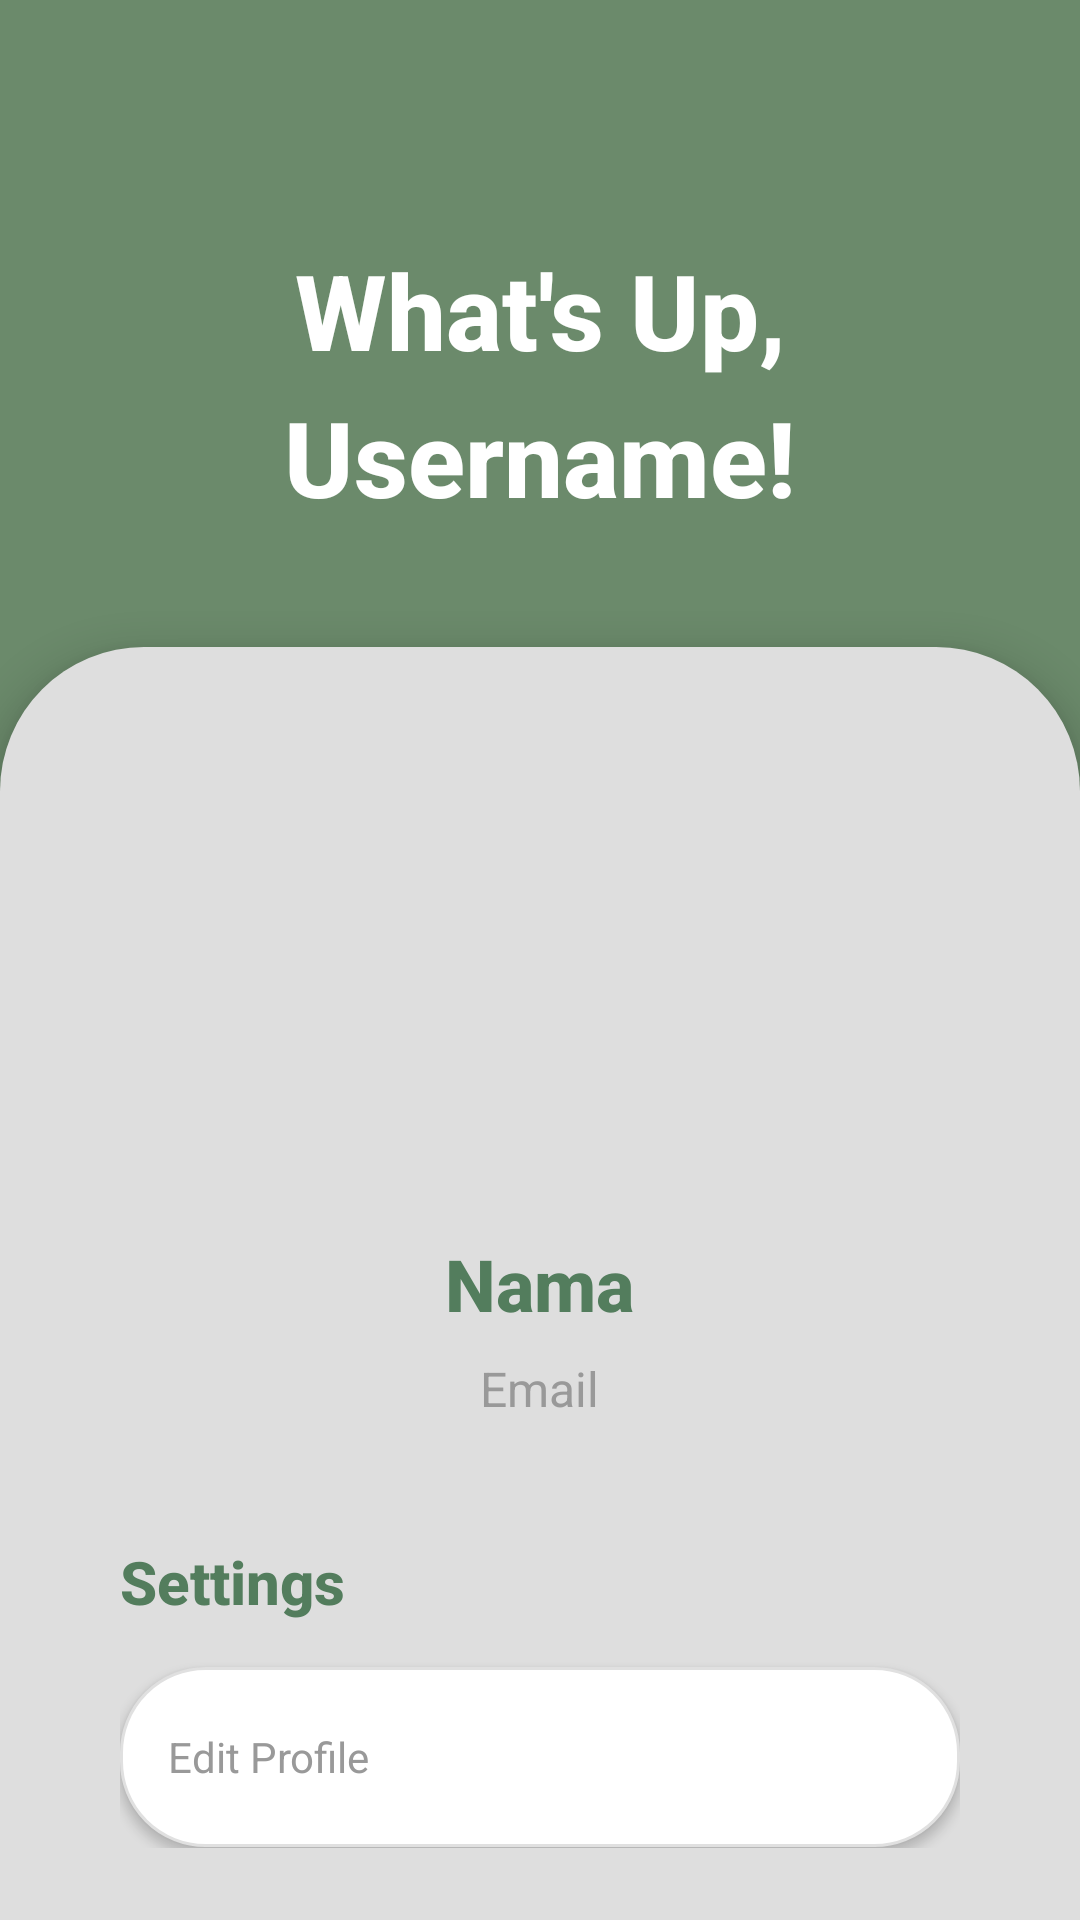

Produce the Android XML layout that renders to this screen, including the resource entries it uses.
<!-- AndroidManifest.xml: application theme Theme.FIKSpresif -->
<!-- res/layout/fragment_account.xml -->
<?xml version="1.0" encoding="utf-8"?>
<RelativeLayout xmlns:android="http://schemas.android.com/apk/res/android"
    xmlns:app="http://schemas.android.com/apk/res-auto"
    xmlns:tools="http://schemas.android.com/tools"
    android:layout_width="match_parent"
    android:layout_height="match_parent"
    android:background="@drawable/gradient_background">

    <TextView
        android:id="@+id/tvAccountUsername"
        android:layout_width="match_parent"
        android:layout_height="wrap_content"
        android:layout_marginStart="32dp"
        android:layout_marginTop="80dp"
        android:layout_marginEnd="32dp"
        android:layout_marginBottom="40dp"
        android:fontFamily="sans-serif-medium"
        android:lineSpacingExtra="8dp"
        android:text="What's Up, Username!"
        android:textAlignment="center"
        android:textColor="@android:color/white"
        android:textSize="35sp"
        android:textStyle="bold" />

    <LinearLayout
        android:id="@+id/cardContainer"
        android:layout_width="match_parent"
        android:layout_height="match_parent"
        android:layout_below="@+id/tvAccountUsername"
        android:background="@drawable/card_background"
        android:orientation="vertical"
        android:padding="16dp"
        android:clipChildren="true"
        android:clipToPadding="true"
        android:elevation="8dp">

        <ScrollView
            android:layout_width="match_parent"
            android:layout_height="0dp"
            android:layout_weight="1"
            android:layout_margin="8dp"
            android:fillViewport="true"
            android:overScrollMode="never"
            android:scrollbars="none">

            <LinearLayout
                android:layout_width="match_parent"
                android:layout_height="wrap_content"
                android:orientation="vertical"
                android:padding="16dp"
                android:clipChildren="true"
                android:clipToPadding="true">

                <LinearLayout
                    android:layout_width="match_parent"
                    android:layout_height="wrap_content"
                    android:layout_marginTop="20dp"
                    android:layout_marginBottom="16dp"
                    android:orientation="vertical"
                    android:gravity="center_horizontal">

                    <ImageView
                        android:layout_width="120dp"
                        android:layout_height="120dp"
                        android:layout_marginBottom="16dp"
                        android:src="@drawable/baseline_account_circle_24" />

                    <TextView
                        android:id="@+id/tvAccountName"
                        android:layout_width="wrap_content"
                        android:layout_height="wrap_content"
                        android:text="Nama"
                        android:textColor="#537D5D"
                        android:textSize="24sp"
                        android:textStyle="bold"
                        android:fontFamily="sans-serif-medium"
                        android:layout_marginBottom="8dp" />

                    <TextView
                        android:id="@+id/tvAccountEmail"
                        android:layout_width="wrap_content"
                        android:layout_height="wrap_content"
                        android:text="Email"
                        android:textColor="#999999"
                        android:textSize="16sp"
                        android:fontFamily="sans-serif" />

                </LinearLayout>

                <TextView
                    android:layout_width="wrap_content"
                    android:layout_height="wrap_content"
                    android:text="Settings"
                    android:textColor="#537D5D"
                    android:textSize="20sp"
                    android:textStyle="bold"
                    android:fontFamily="sans-serif-medium"
                    android:layout_marginTop="24dp"
                    android:layout_marginBottom="15dp" />

                <androidx.appcompat.widget.AppCompatButton
                    android:id="@+id/btnEditUser"
                    android:layout_width="match_parent"
                    android:layout_height="60dp"
                    android:layout_marginBottom="12dp"
                    android:background="@drawable/input_background"
                    android:text="Edit Profile"
                    android:textColor="#999999"
                    android:textSize="14sp"
                    android:textAlignment="textStart"
                    android:textAllCaps="false"
                    android:fontFamily="sans-serif"
                    android:paddingStart="16dp"
                    android:paddingEnd="16dp"
                    android:gravity="center_vertical|start"
                    android:drawableEnd="@drawable/baseline_navigate_next_24"
                    android:drawableTint="#999999"
                    android:elevation="2dp"
                    android:stateListAnimator="@null" />

                <androidx.appcompat.widget.AppCompatButton
                    android:id="@+id/btnLogout"
                    android:layout_width="match_parent"
                    android:layout_height="60dp"
                    android:layout_marginBottom="16dp"
                    android:background="@drawable/input_background"
                    android:text="Logout"
                    android:textColor="#999999"
                    android:textSize="14sp"
                    android:textAlignment="textStart"
                    android:textAllCaps="false"
                    android:fontFamily="sans-serif"
                    android:paddingStart="16dp"
                    android:paddingEnd="16dp"
                    android:gravity="center_vertical|start"
                    android:drawableEnd="@drawable/baseline_navigate_next_24"
                    android:drawableTint="#999999"
                    android:elevation="2dp"
                    android:stateListAnimator="@null" />

                <View
                    android:layout_width="match_parent"
                    android:layout_height="16dp" />

            </LinearLayout>
        </ScrollView>
    </LinearLayout>

</RelativeLayout>
<!-- resources referenced by this layout -->
<resources>
  <!-- drawable card_background (drawable) -->
  <?xml version="1.0" encoding="utf-8"?>
  <shape xmlns:android="http://schemas.android.com/apk/res/android">
      <solid android:color="#DEDEDE" />
      <corners
          android:topLeftRadius="48dp"
          android:topRightRadius="48dp"
          android:bottomLeftRadius="0dp"
          android:bottomRightRadius="0dp" />
  </shape>
  <!-- drawable gradient_background (drawable) -->
  <?xml version="1.0" encoding="utf-8"?>
  <shape xmlns:android="http://schemas.android.com/apk/res/android">
      <gradient
          android:startColor="#6B8A6B"
          android:endColor="#6B8A6B"
          android:angle="135"
          android:type="linear" />
  </shape>
  <!-- drawable input_background (drawable) -->
  <?xml version="1.0" encoding="utf-8"?>
  <selector xmlns:android="http://schemas.android.com/apk/res/android">
      <item android:state_pressed="true">
          <shape>
              <solid android:color="#F0F0F0" />
              <corners android:radius="28dp" />
              <stroke android:width="1dp" android:color="#CCCCCC" />
          </shape>
      </item>
  
      <item>
          <shape>
              <solid android:color="#FFFFFF" />
              <corners android:radius="28dp" />
              <stroke android:width="1dp" android:color="#E0E0E0" />
          </shape>
      </item>
  </selector>
  <style name="Theme.FIKSpresif" parent="Base.Theme.FIKSpresif" />
  <style name="Base.Theme.FIKSpresif" parent="Theme.Material3.DayNight.NoActionBar">
          <item name="android:statusBarColor">#41644A</item>
      </style>
</resources>
